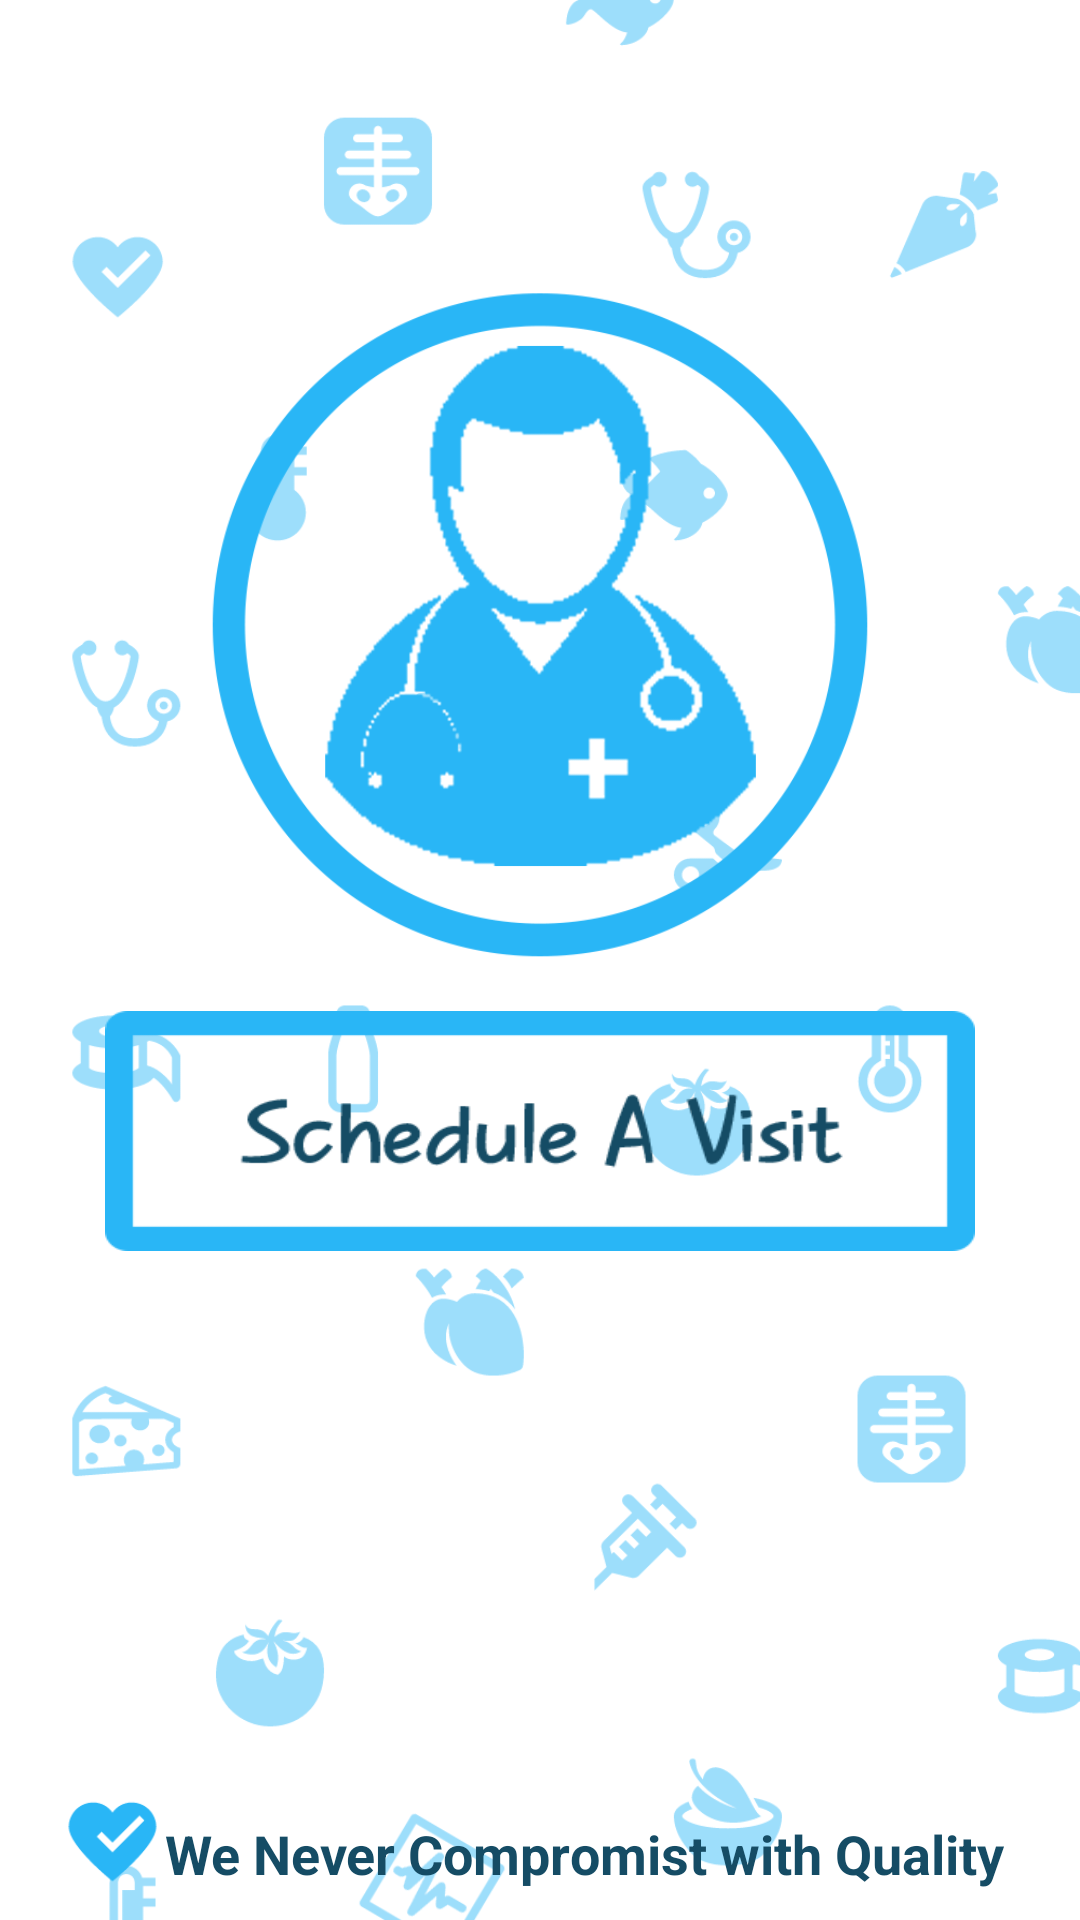

Android layout source for this screen:
<!-- AndroidManifest.xml: application theme AppTheme -->
<!-- res/layout/callserve.xml -->
<?xml version="1.0" encoding="utf-8"?>
<RelativeLayout xmlns:android="http://schemas.android.com/apk/res/android"
    android:layout_width="match_parent" android:layout_height="match_parent"
    android:background="@mipmap/splash">

    <ImageView
        android:layout_width="250dp"
        android:layout_height="250dp"
        android:id="@+id/imageView21"
        android:layout_marginTop="77dp"
        android:background="@drawable/im1"
        android:layout_alignParentTop="true"
        android:layout_centerHorizontal="true" />

    <ImageView
        android:layout_width="wrap_content"
        android:layout_height="80dp"
        android:id="@+id/imageView22"
        android:background="@drawable/im2"
        android:layout_below="@+id/imageView21"
        android:layout_centerHorizontal="true"
        android:layout_marginLeft="35dp"
        android:layout_marginRight="35dp"
        android:layout_marginTop="10dp" />

    <ImageView
        android:layout_width="35dp"
        android:layout_height="35dp"
        android:id="@+id/imageView23"
        android:background="@drawable/hh"
        android:layout_alignBottom="@+id/textView8"
        android:layout_toLeftOf="@+id/imageView21"
        android:layout_toStartOf="@+id/imageView21" />

    <TextView
        android:layout_width="wrap_content"
        android:layout_height="wrap_content"
        android:text="We Never Compromist with Quality"
        android:id="@+id/textView8"
        android:textColor="#154c65"
        android:textStyle="bold"
        android:textSize="18dp"
        android:layout_alignParentBottom="true"
        android:layout_toRightOf="@+id/imageView23"
        android:layout_toEndOf="@+id/imageView23"
        android:layout_marginBottom="10dp" />
</RelativeLayout>
<!-- resources referenced by this layout -->
<resources>
  <!-- drawable hh: png bitmap (drawable, 1848 bytes) -->
  <!-- drawable im1: png bitmap (drawable, 57616 bytes) -->
  <!-- drawable im2: png bitmap (drawable, 23001 bytes) -->
  <!-- mipmap splash: png bitmap (mipmap-xxhdpi, 84181 bytes) -->
  <style name="AppTheme" parent="Theme.AppCompat.Light.NoActionBar">
          <item name="colorPrimary">@color/ColorPrimary</item>
          <item name="colorPrimaryDark">@color/ColorPrimaryDark</item>
          
      </style>
  <color name="ColorPrimary">#29b6f6</color>
  <color name="ColorPrimaryDark">#039be5</color>
</resources>
